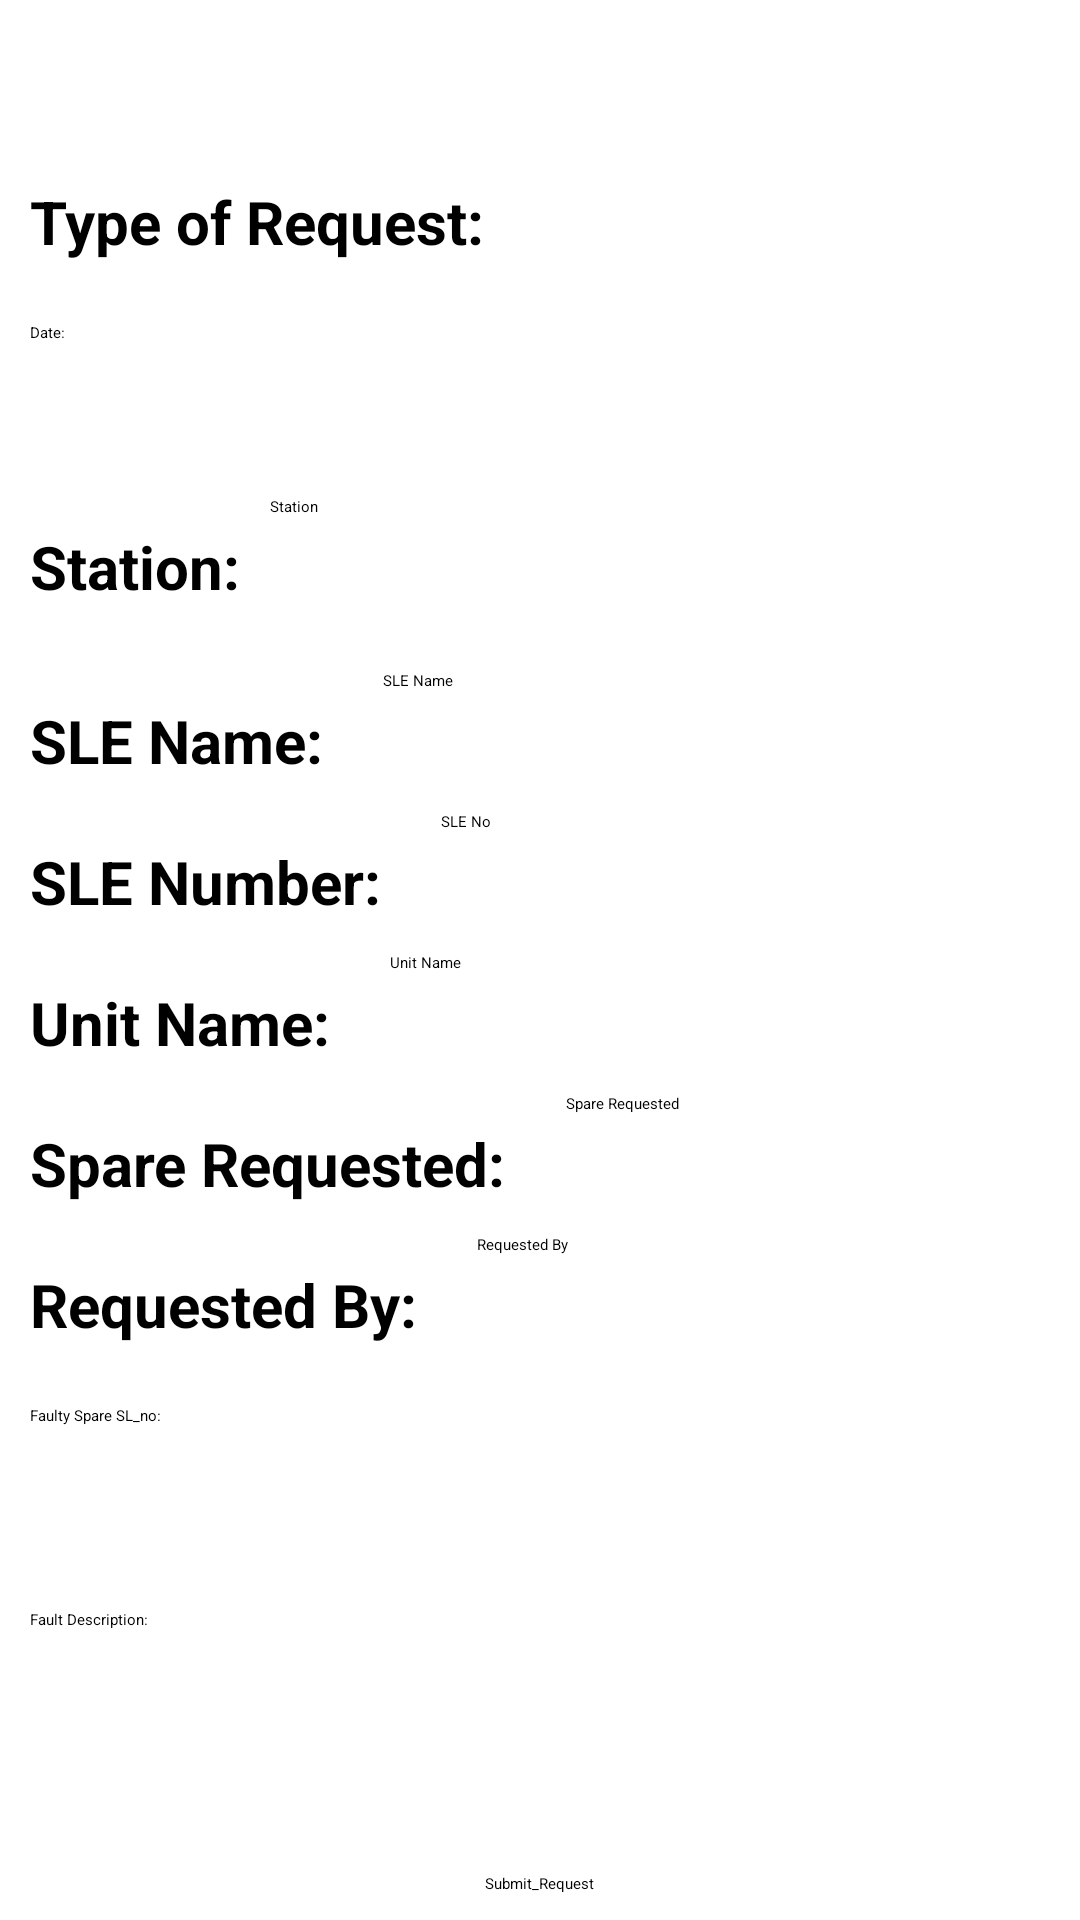

Write the Android layout XML for this screen, with the resource values it uses.
<!-- AndroidManifest.xml: application theme Theme.CmrlProject -->
<!-- res/layout/handovered_spare_faulty.xml -->
<?xml version="1.0" encoding="utf-8"?>
<RelativeLayout xmlns:android="http://schemas.android.com/apk/res/android"
    android:layout_width="match_parent"
    android:layout_height="match_parent"
    android:background="@drawable/background_gradient"
    xmlns:tools="http://schemas.android.com/tools">

    <TextView
        android:id="@+id/text"
        android:layout_width="match_parent"
        android:layout_height="wrap_content"
        android:text="Creating Spare Request"
        android:textStyle="bold"
        android:textColor="@color/white"
        android:background="@color/blue"
        android:textSize="30sp"
        android:gravity="center"
        android:layout_centerHorizontal="true"
        tools:layout_editor_absoluteX="150dp"
        tools:layout_editor_absoluteY="32dp" />

    <TextView
        android:id="@+id/textView24"
        android:layout_width="wrap_content"
        android:layout_height="wrap_content"
        android:text="Type of Request:"
        android:textSize="20sp"
        android:textColor="@color/black"
        android:textStyle="bold"
        android:layout_below="@+id/text"
        android:layout_marginTop="20dp"
        android:layout_marginStart="10dp"/>

    <TextView
        android:id="@+id/sparereqtype"
        android:layout_width="228dp"
        android:layout_height="wrap_content"
        android:layout_below="@+id/text"
        android:layout_marginTop="20dp"
        android:layout_toEndOf="@+id/textView24"
        android:layout_marginStart="10dp"
        android:text=""
        android:textColor="@color/black"
        android:textSize="20sp" />

    <EditText
        android:id="@+id/editTextDate"
        android:layout_width="366dp"
        android:layout_height="wrap_content"
        android:layout_below="@+id/textView24"
        android:layout_marginStart="10dp"
        android:layout_marginTop="20dp"
        android:autofillHints="name"
        android:ems="10"
        android:hint="Date:"
        android:inputType="date"
        android:minHeight="48dp"
        android:textColorHint="@color/black" />

    <AutoCompleteTextView
        android:id="@+id/stationAutoCompleteTextView"
        android:layout_width="202dp"
        android:layout_height="wrap_content"
        android:layout_below="@+id/editTextDate"
        android:layout_marginStart="10dp"
        android:layout_marginTop="10dp"
        android:backgroundTint="@color/blue"
        android:hint="Station"
        android:minHeight="48dp"
        android:layout_toEndOf="@+id/textView32"
        android:textColorHint="@color/black" />

    <TextView
        android:id="@+id/textView27"
        android:layout_width="wrap_content"
        android:layout_height="wrap_content"
        android:text="SLE Name:"
        android:textColor="@color/black"
        android:textStyle="bold"
        android:textSize="20sp"
        android:layout_marginTop="20dp"
        android:layout_marginStart="10dp"
        android:layout_below="@+id/stationAutoCompleteTextView"/>
    <AutoCompleteTextView
        android:id="@+id/slenameAutoCompleteTextView"
        android:layout_width="202dp"
        android:layout_height="wrap_content"
        android:layout_marginStart="20dp"
        android:layout_marginTop="10dp"
        android:layout_toEndOf="@+id/textView27"
        android:backgroundTint="@color/blue"
        android:hint="SLE Name"
        android:textColorHint="@color/black"
        android:autofillHints="name"
        android:minHeight="48dp"
        android:layout_below="@+id/stationAutoCompleteTextView"/>
    <TextView
        android:id="@+id/textView28"
        android:layout_width="wrap_content"
        android:layout_height="wrap_content"
        android:text="SLE Number:"
        android:textColor="@color/black"
        android:textStyle="bold"
        android:textSize="20sp"
        android:layout_marginTop="20dp"
        android:layout_marginStart="10dp"
        android:layout_below="@+id/textView27"/>
    <AutoCompleteTextView
        android:id="@+id/slenoAutoCompleteTextView"
        android:layout_width="202dp"
        android:layout_height="wrap_content"
        android:layout_marginStart="20dp"
        android:layout_marginTop="10dp"
        android:layout_toEndOf="@+id/textView28"
        android:backgroundTint="@color/blue"
        android:minHeight="48dp"
        android:hint="SLE No"
        android:textColorHint="@color/black"
        android:autofillHints="name"
        android:layout_below="@+id/textView27"/>
    <TextView
        android:id="@+id/textView29"
        android:layout_width="wrap_content"
        android:layout_height="wrap_content"
        android:text="Spare Requested:"
        android:textColor="@color/black"
        android:textStyle="bold"
        android:textSize="20sp"
        android:layout_marginTop="20dp"
        android:layout_marginStart="10dp"
        android:layout_below="@+id/textView31"/>
    <AutoCompleteTextView
        android:id="@+id/sparerequestedAutoCompleteTextView"
        android:layout_width="202dp"
        android:layout_height="wrap_content"
        android:layout_marginStart="20dp"
        android:layout_marginTop="10dp"
        android:layout_toEndOf="@+id/textView29"
        android:backgroundTint="@color/blue"
        android:minHeight="48dp"
        android:hint="Spare Requested"
        android:textColorHint="@color/black"
        android:autofillHints="name"
        android:layout_below="@+id/textView31"/>
    <TextView
        android:id="@+id/textView30"
        android:layout_width="wrap_content"
        android:layout_height="wrap_content"
        android:text="Requested By:"
        android:textColor="@color/black"
        android:textStyle="bold"
        android:textSize="20sp"
        android:layout_marginTop="20dp"
        android:layout_marginStart="10dp"
        android:layout_below="@+id/textView29"/>
    <AutoCompleteTextView
        android:id="@+id/requestedbyAutoCompleteTextView"
        android:layout_width="202dp"
        android:layout_height="wrap_content"
        android:layout_marginStart="20dp"
        android:layout_marginTop="10dp"
        android:layout_toEndOf="@+id/textView30"
        android:backgroundTint="@color/blue"
        android:minHeight="48dp"
        android:hint="Requested By"
        android:textColorHint="@color/black"
        android:autofillHints="name"
        android:layout_below="@+id/textView29"/>

    <EditText
        android:id="@+id/faulty_spare_SL_no"
        android:layout_width="336dp"
        android:layout_height="wrap_content"
        android:layout_below="@+id/textView30"
        android:layout_marginStart="10dp"
        android:layout_marginTop="20dp"
        android:autofillHints="name"
        android:ems="10"
        android:hint="Faulty Spare SL_no: "
        android:inputType="text"
        android:minHeight="48dp"
        android:textColorHint="@color/black" />
    <EditText
        android:id="@+id/fault_desc"
        android:layout_width="336dp"
        android:layout_height="wrap_content"
        android:layout_below="@+id/faulty_spare_SL_no"
        android:layout_marginStart="10dp"
        android:layout_marginTop="20dp"
        android:autofillHints="name"
        android:ems="10"
        android:hint="Fault Description: "
        android:inputType="text"
        android:minHeight="48dp"
        android:textColorHint="@color/black" />

    <Button
        android:id="@+id/submit_req"
        android:layout_width="wrap_content"
        android:layout_height="wrap_content"
        android:text="Submit_Request"
        android:backgroundTint="@color/blue"
        android:layout_centerHorizontal="true"
        android:layout_below="@+id/fault_desc"
        android:layout_marginTop="40dp"/>
    <TextView
        android:id="@+id/textView31"
        android:layout_width="wrap_content"
        android:layout_height="wrap_content"
        android:text="Unit Name:"
        android:textColor="@color/black"
        android:textStyle="bold"
        android:textSize="20sp"
        android:layout_marginTop="20dp"
        android:layout_marginStart="10dp"
        android:layout_below="@+id/textView28"/>
    <AutoCompleteTextView
        android:id="@+id/unitnameAutoCompleteTextView"
        android:layout_width="202dp"
        android:layout_height="wrap_content"
        android:layout_marginStart="20dp"
        android:layout_marginTop="10dp"
        android:layout_toEndOf="@+id/textView31"
        android:backgroundTint="@color/blue"
        android:minHeight="48dp"
        android:hint="Unit Name"
        android:textColorHint="@color/black"
        android:autofillHints="name"
        android:layout_below="@+id/textView28"/>

    <TextView
        android:id="@+id/textView32"
        android:layout_width="wrap_content"
        android:layout_height="wrap_content"
        android:text="Station:"
        android:textColor="@color/black"
        android:textSize="20dp"
        android:textStyle="bold"
        android:layout_marginTop="20dp"
        android:layout_marginStart="10dp"
        android:layout_below="@+id/editTextDate"
        />


</RelativeLayout>
<!-- resources referenced by this layout -->
<resources>

  <!-- not gathered from this repository: default colours our renderer supplied (Android Studio template values) -->
  <color name="black">#FF000000</color>
  <color name="white">#FFFFFFFF</color>
</resources>
